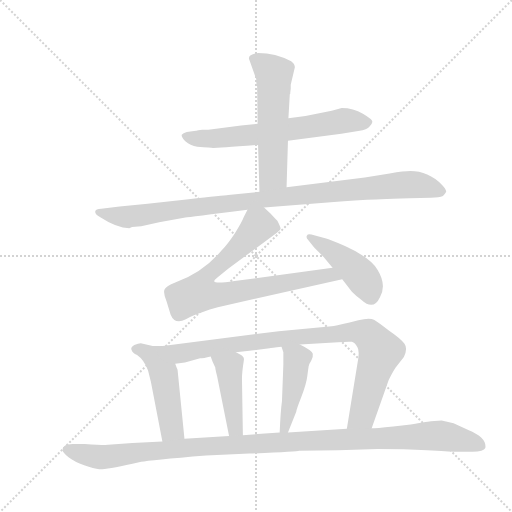
t = 0.00 s
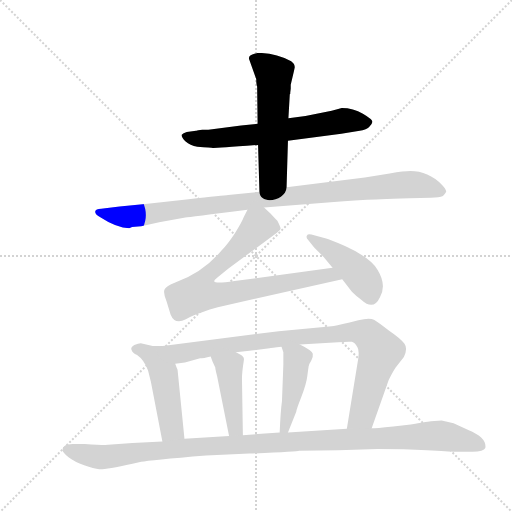
t = 1.63 s
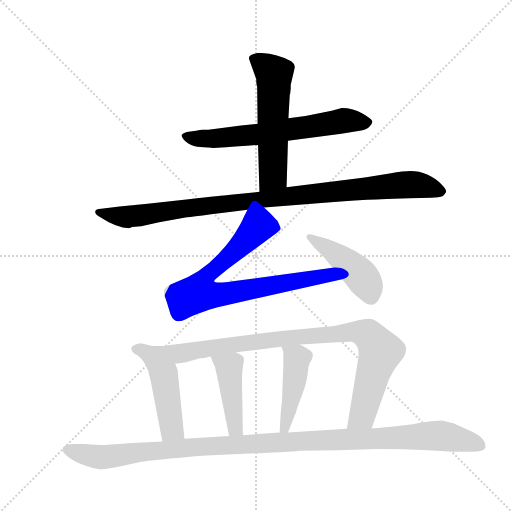
t = 3.26 s
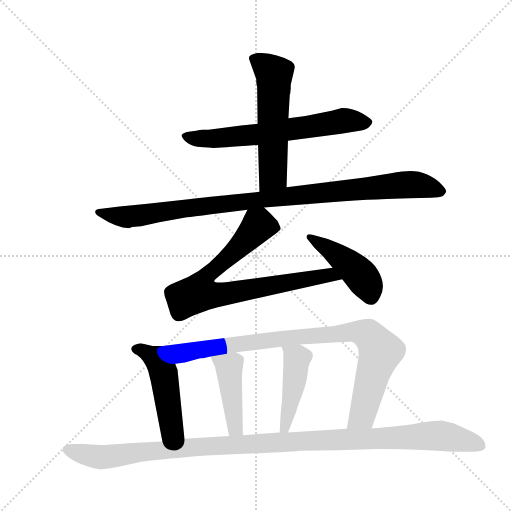
t = 4.89 s
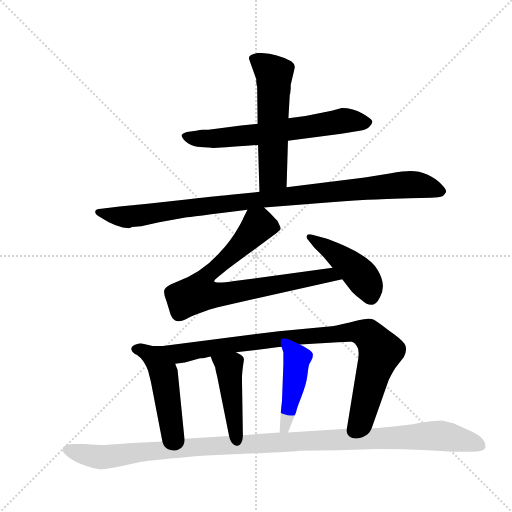
t = 6.52 s
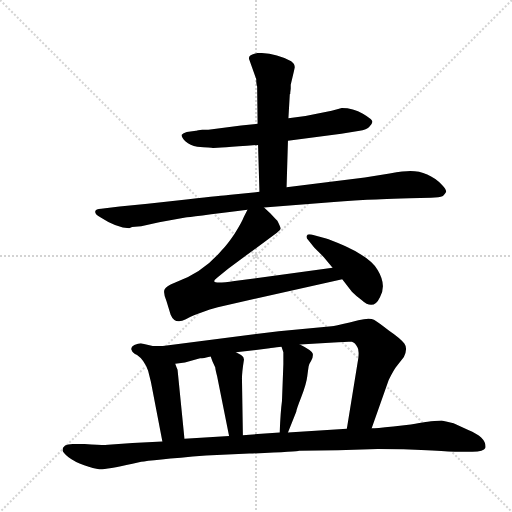
t = 8.15 s

The animated SVG that drew these frames (rendered in a browser with its animation timeline set to each time). Animation: 10 CSS @keyframes rules; one cycle of 8.15 s.

<svg version="1.1" viewBox="0 0 1024 1024" xmlns="http://www.w3.org/2000/svg">
  <g stroke="lightgray" stroke-dasharray="1,1" stroke-width="1" transform="scale(4, 4)">
    <line x1="0" y1="0" x2="256" y2="256"></line>
    <line x1="256" y1="0" x2="0" y2="256"></line>
    <line x1="128" y1="0" x2="128" y2="256"></line>
    <line x1="0" y1="128" x2="256" y2="128"></line>
  </g>
  <g transform="scale(0.92, -0.92) translate(60, -900)">
    <style type="text/css">
      
        @keyframes keyframes0 {
          from {
            stroke: blue;
            stroke-dashoffset: 657;
            stroke-width: 128;
          }
          68% {
            animation-timing-function: step-end;
            stroke: blue;
            stroke-dashoffset: 0;
            stroke-width: 128;
          }
          to {
            stroke: black;
            stroke-width: 1024;
          }
        }
        #make-me-a-hanzi-animation-0 {
          animation: keyframes0 0.78466796875s both;
          animation-delay: 0s;
          animation-timing-function: linear;
        }
      
        @keyframes keyframes1 {
          from {
            stroke: blue;
            stroke-dashoffset: 564;
            stroke-width: 128;
          }
          65% {
            animation-timing-function: step-end;
            stroke: blue;
            stroke-dashoffset: 0;
            stroke-width: 128;
          }
          to {
            stroke: black;
            stroke-width: 1024;
          }
        }
        #make-me-a-hanzi-animation-1 {
          animation: keyframes1 0.708984375s both;
          animation-delay: 0.78466796875s;
          animation-timing-function: linear;
        }
      
        @keyframes keyframes2 {
          from {
            stroke: blue;
            stroke-dashoffset: 1008;
            stroke-width: 128;
          }
          77% {
            animation-timing-function: step-end;
            stroke: blue;
            stroke-dashoffset: 0;
            stroke-width: 128;
          }
          to {
            stroke: black;
            stroke-width: 1024;
          }
        }
        #make-me-a-hanzi-animation-2 {
          animation: keyframes2 1.0703125s both;
          animation-delay: 1.49365234375s;
          animation-timing-function: linear;
        }
      
        @keyframes keyframes3 {
          from {
            stroke: blue;
            stroke-dashoffset: 803;
            stroke-width: 128;
          }
          72% {
            animation-timing-function: step-end;
            stroke: blue;
            stroke-dashoffset: 0;
            stroke-width: 128;
          }
          to {
            stroke: black;
            stroke-width: 1024;
          }
        }
        #make-me-a-hanzi-animation-3 {
          animation: keyframes3 0.9034830729166666s both;
          animation-delay: 2.56396484375s;
          animation-timing-function: linear;
        }
      
        @keyframes keyframes4 {
          from {
            stroke: blue;
            stroke-dashoffset: 444;
            stroke-width: 128;
          }
          59% {
            animation-timing-function: step-end;
            stroke: blue;
            stroke-dashoffset: 0;
            stroke-width: 128;
          }
          to {
            stroke: black;
            stroke-width: 1024;
          }
        }
        #make-me-a-hanzi-animation-4 {
          animation: keyframes4 0.611328125s both;
          animation-delay: 3.4674479166666665s;
          animation-timing-function: linear;
        }
      
        @keyframes keyframes5 {
          from {
            stroke: blue;
            stroke-dashoffset: 490;
            stroke-width: 128;
          }
          61% {
            animation-timing-function: step-end;
            stroke: blue;
            stroke-dashoffset: 0;
            stroke-width: 128;
          }
          to {
            stroke: black;
            stroke-width: 1024;
          }
        }
        #make-me-a-hanzi-animation-5 {
          animation: keyframes5 0.6487630208333334s both;
          animation-delay: 4.078776041666666s;
          animation-timing-function: linear;
        }
      
        @keyframes keyframes6 {
          from {
            stroke: blue;
            stroke-dashoffset: 925;
            stroke-width: 128;
          }
          75% {
            animation-timing-function: step-end;
            stroke: blue;
            stroke-dashoffset: 0;
            stroke-width: 128;
          }
          to {
            stroke: black;
            stroke-width: 1024;
          }
        }
        #make-me-a-hanzi-animation-6 {
          animation: keyframes6 1.0027669270833333s both;
          animation-delay: 4.727539062499999s;
          animation-timing-function: linear;
        }
      
        @keyframes keyframes7 {
          from {
            stroke: blue;
            stroke-dashoffset: 439;
            stroke-width: 128;
          }
          59% {
            animation-timing-function: step-end;
            stroke: blue;
            stroke-dashoffset: 0;
            stroke-width: 128;
          }
          to {
            stroke: black;
            stroke-width: 1024;
          }
        }
        #make-me-a-hanzi-animation-7 {
          animation: keyframes7 0.6072591145833334s both;
          animation-delay: 5.730305989583332s;
          animation-timing-function: linear;
        }
      
        @keyframes keyframes8 {
          from {
            stroke: blue;
            stroke-dashoffset: 449;
            stroke-width: 128;
          }
          59% {
            animation-timing-function: step-end;
            stroke: blue;
            stroke-dashoffset: 0;
            stroke-width: 128;
          }
          to {
            stroke: black;
            stroke-width: 1024;
          }
        }
        #make-me-a-hanzi-animation-8 {
          animation: keyframes8 0.6153971354166666s both;
          animation-delay: 6.337565104166665s;
          animation-timing-function: linear;
        }
      
        @keyframes keyframes9 {
          from {
            stroke: blue;
            stroke-dashoffset: 1161;
            stroke-width: 128;
          }
          79% {
            animation-timing-function: step-end;
            stroke: blue;
            stroke-dashoffset: 0;
            stroke-width: 128;
          }
          to {
            stroke: black;
            stroke-width: 1024;
          }
        }
        #make-me-a-hanzi-animation-9 {
          animation: keyframes9 1.19482421875s both;
          animation-delay: 6.952962239583332s;
          animation-timing-function: linear;
        }
      
    </style>
    
      <path d="M 500 631 L 464 627 L 393 618 L 380 618 Q 369 617 367 616 L 366 616 L 346 613 Q 338 611 335 607 Q 334 601 343.5 592.5 Q 353 584 369 581 Q 399 579 403 578.5 Q 407 578 501 585 L 566 594 L 682 609 L 722 616 Q 735 617 742 623.5 Q 749 630 749.5 635 Q 750 640 729 652.5 Q 708 665 683 665 L 661 659 L 604 648 L 567 643 L 500 631 Z" fill="lightgray"></path>
    
      <path d="M 581 754 Q 581 761 573 767 Q 539 785 501 785 Q 477 781 482 770 L 497 728 Q 497 716 499 712 L 499 709 L 500 631 L 501 585 L 504 483 C 505 453 562 463 563 493 L 566 594 L 567 643 L 570 695 L 571 696 L 571 699 L 572 707 L 572 716 L 581 754 Z" fill="lightgray"></path>
    
      <path d="M 504 483 L 436 476 Q 426 475 350 467 L 261 457 L 200 451 L 160 446 Q 148 446 147 440 Q 146 434 159 427 Q 194 404 221 404 Q 227 407 233.5 407 Q 240 407 247 408 L 286 417 L 343 427 Q 350 428 478 444 L 514 449 L 666 461 Q 687 462 711 464 L 738 466 Q 753 466 830 469 L 877 470 Q 895 471 903 474 Q 908 479 910 483 Q 910 489 901 498 Q 871 528 832 528 Q 819 528 787 523 L 733 514 L 563 493 L 504 483 Z" fill="lightgray"></path>
    
      <path d="M 478 444 L 470 428 Q 465 415 450 392 Q 434 368 422 356 Q 381 307 321 286 Q 301 278 298 271 Q 294 264 302 245 L 311 216 Q 320 194 344 206 Q 353 211 363 215 L 396 227 Q 414 233 430 236 L 684 293 C 713 300 693 322 663 318 L 450 289 Q 408 283 406 288 Q 404 290 412 296 L 436 316 L 542 394 Q 550 400 550 403 Q 550 406 543 420 Q 541 422 528 436 L 514 449 C 492 469 491 470 478 444 Z" fill="lightgray"></path>
    
      <path d="M 684 293 L 705 266 Q 716 255 726 248 Q 752 224 766 254 Q 781 280 761 313 Q 747 339 690 365 Q 659 379 647 382 L 617 390 Q 609 392 607 387.5 Q 605 383 610 378 L 623 362 L 644 341 L 663 318 L 684 293 Z" fill="lightgray"></path>
    
      <path d="M 294 148 L 272 148 L 246 154 Q 241 154 232 150 Q 223 145 226 139 Q 228 132 238 128 Q 253 118 262 94 L 268 70 L 293 -60 C 299 -89 344 -84 341 -54 L 326 96 Q 322 106 321 109 C 310 137 306 148 294 148 Z" fill="lightgray"></path>
    
      <path d="M 748 -31 L 785 74 Q 798 100 804 106 L 818 124 Q 827 142 819 153 Q 811 164 786 181 Q 763 199 753 205 Q 743 210 719 204 L 700 199 Q 667 191 661 191 L 546 180 L 294 148 C 264 144 291 105 321 109 L 342 112 L 375 121 Q 382 121 398 125 L 453 134 L 526 143 Q 529 143 552 146 L 592 151 L 675 156 Q 697 158 705 157 Q 712 155 717 145 Q 721 140 719 122 L 694 -32 C 689 -62 738 -59 748 -31 Z" fill="lightgray"></path>
    
      <path d="M 398 125 L 402 114 L 408 101 Q 408 97 412 82 L 438 -48 C 444 -77 468 -76 468 -46 L 466 77 Q 466 91 470 116 Q 472 123 464 128 L 453 134 C 427 148 388 153 398 125 Z" fill="lightgray"></path>
    
      <path d="M 552 146 L 556 134 Q 556 124 556 108 L 553 28 Q 550 6 548 -40 C 547 -70 555 -68 566 -40 L 584 5 Q 584 9 595 37 Q 606 65 608 82 Q 610 98 611 104 Q 612 109 617 117 Q 621 124 620 131 Q 618 138 592 151 C 565 165 543 174 552 146 Z" fill="lightgray"></path>
    
      <path d="M 76 -79 Q 76 -84 89 -94 Q 102 -104 123 -111.5 Q 144 -119 156 -120 Q 168 -121 228 -108 L 247 -104 Q 265 -100 388 -90 L 482 -86 Q 589 -82 590 -80 L 675 -79 L 761 -76 Q 820 -76 868 -79 Q 916 -82 929 -82 L 967 -82 Q 992 -82 995 -74 Q 999 -52 958 -35 L 926 -20 Q 911 -16 900 -14 L 877 -16 Q 875 -16 833 -23 L 795 -27 Q 756 -31 748 -31 L 694 -32 L 566 -40 L 548 -40 L 468 -46 L 438 -48 L 341 -54 L 293 -60 L 228 -63 L 175 -67 Q 166 -68 124 -65 L 98 -65 Q 76 -65 76 -79 Z" fill="lightgray"></path>
    
    
      <clipPath id="make-me-a-hanzi-clip-0">
        <path d="M 500 631 L 464 627 L 393 618 L 380 618 Q 369 617 367 616 L 366 616 L 346 613 Q 338 611 335 607 Q 334 601 343.5 592.5 Q 353 584 369 581 Q 399 579 403 578.5 Q 407 578 501 585 L 566 594 L 682 609 L 722 616 Q 735 617 742 623.5 Q 749 630 749.5 635 Q 750 640 729 652.5 Q 708 665 683 665 L 661 659 L 604 648 L 567 643 L 500 631 Z"></path>
      </clipPath>
      <path clip-path="url(#make-me-a-hanzi-clip-0)" d="M 343 605 L 367 598 L 408 599 L 504 608 L 689 638 L 740 633" fill="none" id="make-me-a-hanzi-animation-0" stroke-dasharray="529 1058" stroke-linecap="round"></path>
    
      <clipPath id="make-me-a-hanzi-clip-1">
        <path d="M 581 754 Q 581 761 573 767 Q 539 785 501 785 Q 477 781 482 770 L 497 728 Q 497 716 499 712 L 499 709 L 500 631 L 501 585 L 504 483 C 505 453 562 463 563 493 L 566 594 L 567 643 L 570 695 L 571 696 L 571 699 L 572 707 L 572 716 L 581 754 Z"></path>
      </clipPath>
      <path clip-path="url(#make-me-a-hanzi-clip-1)" d="M 496 771 L 536 739 L 533 519 L 510 490" fill="none" id="make-me-a-hanzi-animation-1" stroke-dasharray="436 872" stroke-linecap="round"></path>
    
      <clipPath id="make-me-a-hanzi-clip-2">
        <path d="M 504 483 L 436 476 Q 426 475 350 467 L 261 457 L 200 451 L 160 446 Q 148 446 147 440 Q 146 434 159 427 Q 194 404 221 404 Q 227 407 233.5 407 Q 240 407 247 408 L 286 417 L 343 427 Q 350 428 478 444 L 514 449 L 666 461 Q 687 462 711 464 L 738 466 Q 753 466 830 469 L 877 470 Q 895 471 903 474 Q 908 479 910 483 Q 910 489 901 498 Q 871 528 832 528 Q 819 528 787 523 L 733 514 L 563 493 L 504 483 Z"></path>
      </clipPath>
      <path clip-path="url(#make-me-a-hanzi-clip-2)" d="M 155 440 L 217 428 L 364 451 L 828 499 L 900 483" fill="none" id="make-me-a-hanzi-animation-2" stroke-dasharray="880 1760" stroke-linecap="round"></path>
    
      <clipPath id="make-me-a-hanzi-clip-3">
        <path d="M 478 444 L 470 428 Q 465 415 450 392 Q 434 368 422 356 Q 381 307 321 286 Q 301 278 298 271 Q 294 264 302 245 L 311 216 Q 320 194 344 206 Q 353 211 363 215 L 396 227 Q 414 233 430 236 L 684 293 C 713 300 693 322 663 318 L 450 289 Q 408 283 406 288 Q 404 290 412 296 L 436 316 L 542 394 Q 550 400 550 403 Q 550 406 543 420 Q 541 422 528 436 L 514 449 C 492 469 491 470 478 444 Z"></path>
      </clipPath>
      <path clip-path="url(#make-me-a-hanzi-clip-3)" d="M 541 403 L 503 410 L 393 304 L 372 263 L 432 261 L 656 302 L 676 293" fill="none" id="make-me-a-hanzi-animation-3" stroke-dasharray="675 1350" stroke-linecap="round"></path>
    
      <clipPath id="make-me-a-hanzi-clip-4">
        <path d="M 684 293 L 705 266 Q 716 255 726 248 Q 752 224 766 254 Q 781 280 761 313 Q 747 339 690 365 Q 659 379 647 382 L 617 390 Q 609 392 607 387.5 Q 605 383 610 378 L 623 362 L 644 341 L 663 318 L 684 293 Z"></path>
      </clipPath>
      <path clip-path="url(#make-me-a-hanzi-clip-4)" d="M 613 384 L 657 358 L 711 315 L 738 282 L 746 258" fill="none" id="make-me-a-hanzi-animation-4" stroke-dasharray="316 632" stroke-linecap="round"></path>
    
      <clipPath id="make-me-a-hanzi-clip-5">
        <path d="M 294 148 L 272 148 L 246 154 Q 241 154 232 150 Q 223 145 226 139 Q 228 132 238 128 Q 253 118 262 94 L 268 70 L 293 -60 C 299 -89 344 -84 341 -54 L 326 96 Q 322 106 321 109 C 310 137 306 148 294 148 Z"></path>
      </clipPath>
      <path clip-path="url(#make-me-a-hanzi-clip-5)" d="M 234 141 L 249 139 L 280 121 L 292 99 L 313 -31 L 334 -47" fill="none" id="make-me-a-hanzi-animation-5" stroke-dasharray="362 724" stroke-linecap="round"></path>
    
      <clipPath id="make-me-a-hanzi-clip-6">
        <path d="M 748 -31 L 785 74 Q 798 100 804 106 L 818 124 Q 827 142 819 153 Q 811 164 786 181 Q 763 199 753 205 Q 743 210 719 204 L 700 199 Q 667 191 661 191 L 546 180 L 294 148 C 264 144 291 105 321 109 L 342 112 L 375 121 Q 382 121 398 125 L 453 134 L 526 143 Q 529 143 552 146 L 592 151 L 675 156 Q 697 158 705 157 Q 712 155 717 145 Q 721 140 719 122 L 694 -32 C 689 -62 738 -59 748 -31 Z"></path>
      </clipPath>
      <path clip-path="url(#make-me-a-hanzi-clip-6)" d="M 302 144 L 331 132 L 524 161 L 695 178 L 732 176 L 746 167 L 767 136 L 727 -4 L 701 -25" fill="none" id="make-me-a-hanzi-animation-6" stroke-dasharray="797 1594" stroke-linecap="round"></path>
    
      <clipPath id="make-me-a-hanzi-clip-7">
        <path d="M 398 125 L 402 114 L 408 101 Q 408 97 412 82 L 438 -48 C 444 -77 468 -76 468 -46 L 466 77 Q 466 91 470 116 Q 472 123 464 128 L 453 134 C 427 148 388 153 398 125 Z"></path>
      </clipPath>
      <path clip-path="url(#make-me-a-hanzi-clip-7)" d="M 406 122 L 438 102 L 451 -31 L 460 -38" fill="none" id="make-me-a-hanzi-animation-7" stroke-dasharray="311 622" stroke-linecap="round"></path>
    
      <clipPath id="make-me-a-hanzi-clip-8">
        <path d="M 552 146 L 556 134 Q 556 124 556 108 L 553 28 Q 550 6 548 -40 C 547 -70 555 -68 566 -40 L 584 5 Q 584 9 595 37 Q 606 65 608 82 Q 610 98 611 104 Q 612 109 617 117 Q 621 124 620 131 Q 618 138 592 151 C 565 165 543 174 552 146 Z"></path>
      </clipPath>
      <path clip-path="url(#make-me-a-hanzi-clip-8)" d="M 559 142 L 586 120 L 565 -7 L 559 -29 L 553 -31" fill="none" id="make-me-a-hanzi-animation-8" stroke-dasharray="321 642" stroke-linecap="round"></path>
    
      <clipPath id="make-me-a-hanzi-clip-9">
        <path d="M 76 -79 Q 76 -84 89 -94 Q 102 -104 123 -111.5 Q 144 -119 156 -120 Q 168 -121 228 -108 L 247 -104 Q 265 -100 388 -90 L 482 -86 Q 589 -82 590 -80 L 675 -79 L 761 -76 Q 820 -76 868 -79 Q 916 -82 929 -82 L 967 -82 Q 992 -82 995 -74 Q 999 -52 958 -35 L 926 -20 Q 911 -16 900 -14 L 877 -16 Q 875 -16 833 -23 L 795 -27 Q 756 -31 748 -31 L 694 -32 L 566 -40 L 548 -40 L 468 -46 L 438 -48 L 341 -54 L 293 -60 L 228 -63 L 175 -67 Q 166 -68 124 -65 L 98 -65 Q 76 -65 76 -79 Z"></path>
      </clipPath>
      <path clip-path="url(#make-me-a-hanzi-clip-9)" d="M 86 -78 L 159 -94 L 418 -68 L 897 -47 L 985 -69" fill="none" id="make-me-a-hanzi-animation-9" stroke-dasharray="1033 2066" stroke-linecap="round"></path>
    
  </g>
</svg>
